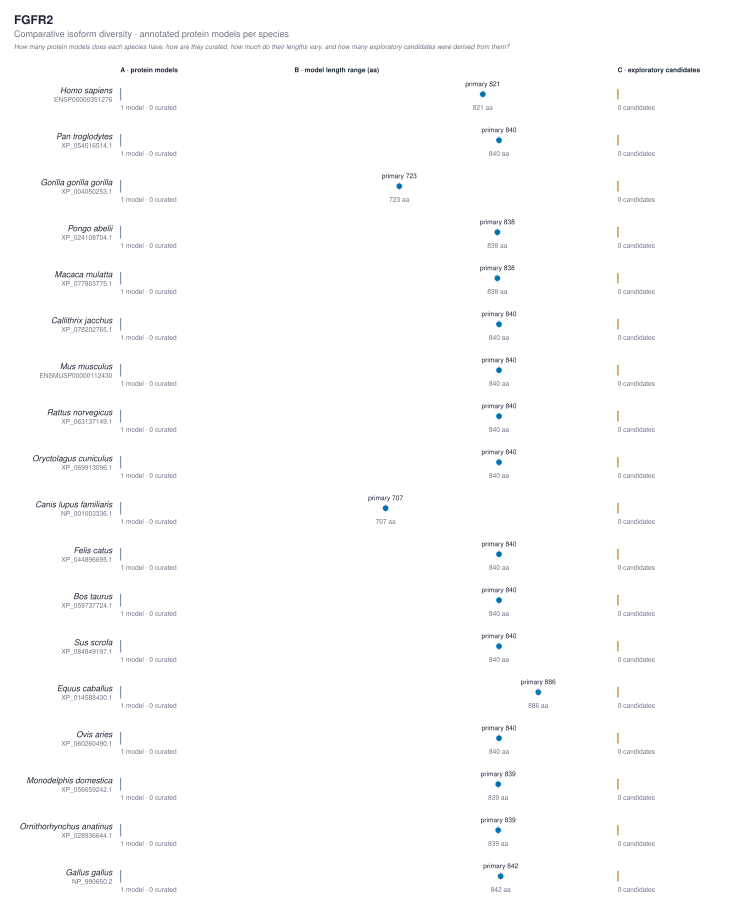

Values plotted in this chart, from the file beside it:
species_id	scientific_name	primary_protein_id	n_protein_models	n_curated_models	n_predicted_models	primary_protein_length	protein_length_min	protein_length_max	n_variable_alignment_blocks	n_exploratory_candidates	max_difference_from_primary_aa
homo_sapiens	Homo sapiens	ENSP00000351276	1			821	821	821		0
pan_troglodytes	Pan troglodytes	XP_054516514.1	1			840	840	840		0
gorilla_gorilla_gorilla	Gorilla gorilla gorilla	XP_004050253.1	1			723	723	723		0
pongo_abelii	Pongo abelii	XP_024108704.1	1			838	838	838		0
macaca_mulatta	Macaca mulatta	XP_077803775.1	1			838	838	838		0
callithrix_jacchus	Callithrix jacchus	XP_078202765.1	1			840	840	840		0
mus_musculus	Mus musculus	ENSMUSP00000112430	1			840	840	840		0
rattus_norvegicus	Rattus norvegicus	XP_063137149.1	1			840	840	840		0
oryctolagus_cuniculus	Oryctolagus cuniculus	XP_069913096.1	1			840	840	840		0
canis_lupus_familiaris	Canis lupus familiaris	NP_001003336.1	1			707	707	707		0
felis_catus	Felis catus	XP_044896695.1	1			840	840	840		0
bos_taurus	Bos taurus	XP_059737724.1	1			840	840	840		0
sus_scrofa	Sus scrofa	XP_084849197.1	1			840	840	840		0
equus_caballus	Equus caballus	XP_014588430.1	1			886	886	886		0
ovis_aries	Ovis aries	XP_060260490.1	1			840	840	840		0
monodelphis_domestica	Monodelphis domestica	XP_056659242.1	1			839	839	839		0
ornithorhynchus_anatinus	Ornithorhynchus anatinus	XP_028936644.1	1			839	839	839		0
gallus_gallus	Gallus gallus	NP_990650.2	1			842	842	842		0
meleagris_gallopavo	Meleagris gallopavo	ENSMGAP00000031571	1			627	627	627		0
taeniopygia_guttata	Taeniopygia guttata	XP_072787409.1	1			890	890	890		0
anolis_carolinensis	Anolis carolinensis	XP_062832081.1	1			873	873	873		0
alligator_mississippiensis	Alligator mississippiensis	XP_006266188.1	1			868	868	868		0
chrysemys_picta_bellii	Chrysemys picta bellii	XP_065408413.1	1			840	840	840		0
xenopus_tropicalis	Xenopus tropicalis	ENSXETP00000069725	1			910	910	910		0
ambystoma_mexicanum	Ambystoma mexicanum	XP_069468056.1	1			838	838	838		0
danio_rerio	Danio rerio	XP_068081038.1	1			840	840	840		0
oryzias_latipes	Oryzias latipes	XP_078787744.1	1			832	832	832		0
gasterosteus_aculeatus	Gasterosteus aculeatus	ENSGACP00000061458	1			917	917	917		0
takifugu_rubripes	Takifugu rubripes	ENSTRUP00000045145	1			838	838	838		0
oreochromis_niloticus	Oreochromis niloticus	ENSONIP00000063320	1			812	812	812		0
